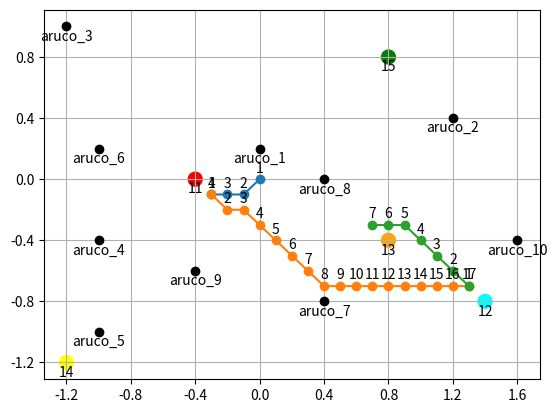

The matplotlib source for this figure:
## Path Planning with A*
# 23rd September 2024

''' A* Search Algorithm
1.  Initialize the open list

2.  Initialize the closed list put the starting node on the open list 
    (you can leave its f at zero)

3.  while the open list is not empty
    a) find the node with the least f on the open list, call it "q"
    b) pop q off the open list
    c) generate q's 8 successors and set their parents to q
    d) for each successor
        i) if successor is the goal, stop search
        ii) else, compute both g and h for successor
            successor.g = q.g + distance between successor and q

            successor.h = distance from goal to successor
            (This can be done using many ways, we will discuss three heuristics- Manhattan, Diagonal and Euclidean Heuristics)
          
            successor.f = successor.g + successor.h

        iii) if a node with the same position as successor is in the OPEN list which has a 
            lower f than successor, skip this successor

        iV) if a node with the same position as successor  is in the CLOSED list which has
            a lower f than successor, skip this successor otherwise, add  the node to the open list
     
     end (for loop)

    e) push q on the closed list
    
    end (while loop)

'''

'''
In this case, Euclidean would be the best since we can move in any direction

'''

'''
NOTE: would need a tolerancing code here 
'''


## IMPORT THE REQUIRED LIBRARIES
import math
import heapq
import numpy as np
import matplotlib.pyplot as plt
import copy

printingFlag = False

# Define the Cell class
class Cell:
    def __init__(self):
        self.parent_i = 0  # Parent cell's row index
        self.parent_j = 0  # Parent cell's column index
        self.f = float('inf')  # Total cost of the cell (g + h)
        self.g = float('inf')  # Cost from start to this cell
        self.h = 0  # Heuristic cost from this cell to destination

# Define the size of the grid
ROW = 33
COL = 33

# Check if a cell is valid (within the grid)
def is_valid(row, col):
    return (row >= 0) and (row < ROW) and (col >= 0) and (col < COL)

# Check if a cell is unblocked
def is_unblocked(grid, row, col):
    return grid[row][col] == 1

# Check if a cell is the destination
def is_destination(row, col, dest):
    return row == dest[0] and col == dest[1]

def is_within_range(row, col, dest, threshold=0.35):
    distance = calculate_h_value(row, col, dest)
    return distance <= threshold


# Calculate the heuristic value of a cell (Euclidean distance to destination)
def calculate_h_value(row, col, dest):
    return ((row - dest[0]) ** 2 + (col - dest[1]) ** 2) ** 0.5

def calculate_h_value_points(pt1, pt2):
    x1, y1 = pt1
    x2, y2 = pt2
    return abs(x1-x2) + abs(y1-y2)

# Trace the path from source to destination
def trace_path(cell_details, dest):
    if printingFlag:
        print("The Path is ")
    path = []
    row = dest[0]
    col = dest[1]

    # Trace the path from destination to source using parent cells
    while not (cell_details[row][col].parent_i == row and cell_details[row][col].parent_j == col):
        path.append((row, col))
        temp_row = cell_details[row][col].parent_i
        temp_col = cell_details[row][col].parent_j
        row = temp_row
        col = temp_col

    # Add the source cell to the path
    path.append((row, col))
    # Reverse the path to get the path from source to destination
    path.reverse()

    path_coord = convert_grid_to_coord(path).tolist()
    

    # Print the path
    if printingFlag:
        for i in path:
            print("->", i, end=" ")
            
        print()


    # # Print the path
    # for i in path_coord:
    #     print("->", i, end=" ")
        
    # print()

    return path

# Implement the A* search algorithm
def a_star_search(grid, src, dest):
    # Check if the source and destination are valid
    if not is_valid(src[0], src[1]) or not is_valid(dest[0], dest[1]):
        print("Source or destination is invalid")
        return

    # Check if the source and destination are unblocked
    if (not is_unblocked(grid, src[0], src[1])) or (not is_unblocked(grid, dest[0], dest[1])):
        print("Source or the destination is blocked")
        # print(f"Source: {src}, Dest: {dest}")
        # print("src: ", is_unblocked(grid, src[0], src[1]))
        # print("dest: ", is_unblocked(grid, dest[0], dest[1]))
        # print(f"Source blocked: {grid[src[0]][src[1]]}, Dest blocked: {grid[dest[0]][dest[1]]}")
        return

    # Check if we are already at the destination
    if is_destination(src[0], src[1], dest):
        print("We are already at the destination")
        return

    # Initialize the closed list (visited cells)
    closed_list = [[False for _ in range(COL)] for _ in range(ROW)]
    # Initialize the details of each cell
    cell_details = [[Cell() for _ in range(COL)] for _ in range(ROW)]

    # Initialize the start cell details
    i = src[0]
    j = src[1]
    cell_details[i][j].f = 0
    cell_details[i][j].g = 0
    cell_details[i][j].h = 0
    cell_details[i][j].parent_i = i
    cell_details[i][j].parent_j = j

    # Initialize the open list (cells to be visited) with the start cell
    open_list = []
    heapq.heappush(open_list, (0.0, i, j))

    # Initialize the flag for whether destination is found
    found_dest = False

    # Main loop of A* search algorithm
    while len(open_list) > 0:
        # Pop the cell with the smallest f value from the open list
        p = heapq.heappop(open_list)

        # Mark the cell as visited
        i = p[1]
        j = p[2]
        closed_list[i][j] = True

        # For each direction, check the successors
        directions = [(0, 1), (0, -1), (1, 0), (-1, 0), (1, 1), (1, -1), (-1, 1), (-1, -1)]
        for dir in directions:
            new_i = i + dir[0]
            new_j = j + dir[1]

            # If the successor is valid, unblocked, and not visited
            if is_valid(new_i, new_j) and is_unblocked(grid, new_i, new_j) and not closed_list[new_i][new_j]:
                # If the successor is the destination
                if is_destination(new_i, new_j, dest):
                    # Set the parent of the destination cell
                    cell_details[new_i][new_j].parent_i = i
                    cell_details[new_i][new_j].parent_j = j
                    if printingFlag:
                        print("The destination cell is found")
                    # Trace and print the path from source to destination
                    path = trace_path(cell_details, dest)

                    path_coord = convert_grid_to_coord(path)
                    
                    # x_points = []
                    # y_points = []
                    # for i in range(len(path_coord)):
                    #     x_points.append(path_coord[i][0])
                    #     y_points.append(path_coord[i][1])
                    
                    # plt.plot(x_points, y_points, marker = 'o') 
                    # # space = [round(i*0.1, 2) for i in range(-16, 17, 1)]
                    # space = np.array([-1.6, -1.2, -0.8, -0.4, 0, 0.4, 0.8, 1.2, 1.6])  
                    # plt.xticks(space); plt.yticks(space)
                    # for i, (x, y) in enumerate(zip(x_points, y_points), 1):
                    #     plt.annotate(f'{i}', (x, y), textcoords="offset points", xytext=(0,5), ha='center')
                    # plt.grid()
                    
                    # print(f'Path found: {path_coord}')
                    found_dest = True
                    return path_coord
                else:
                    # Calculate the new f, g, and h values
                    g_new = cell_details[i][j].g + 1.0
                    h_new = calculate_h_value(new_i, new_j, dest)
                    f_new = g_new + h_new

                    # If the cell is not in the open list or the new f value is smaller
                    if cell_details[new_i][new_j].f == float('inf') or cell_details[new_i][new_j].f > f_new:
                        # Add the cell to the open list
                        heapq.heappush(open_list, (f_new, new_i, new_j))
                        # Update the cell details
                        cell_details[new_i][new_j].f = f_new
                        cell_details[new_i][new_j].g = g_new
                        cell_details[new_i][new_j].h = h_new
                        cell_details[new_i][new_j].parent_i = i
                        cell_details[new_i][new_j].parent_j = j

    # If the destination is not found after visiting all cells
    if not found_dest:
        print("Failed to find the destination cell")

# Implement the A* search algorithm with tolerance // there was an attempt. 
def a_star_search_tolerated(grid, src, dest):

    global found_dest
    # Check if the source and destination are valid
    if not is_valid(src[0], src[1]) or not is_valid(dest[0], dest[1]):
        print("Source or destination is invalid")
        return

    # Check if the source and destination are unblocked
    if (not is_unblocked(grid, src[0], src[1])) or (not is_unblocked(grid, dest[0], dest[1])):
        print("Source or the destination is blocked")
        # print(f"Source: {src}, Dest: {dest}")
        # print("src: ", is_unblocked(grid, src[0], src[1]))
        # print("dest: ", is_unblocked(grid, dest[0], dest[1]))
        # print(f"Source blocked: {grid[src[0]][src[1]]}, Dest blocked: {grid[dest[0]][dest[1]]}")
        return

    # Check if we are already at the destination
    if is_destination(src[0], src[1], dest):
        print("We are already at the destination")
        return

    # Initialize the closed list (visited cells)
    closed_list = [[False for _ in range(COL)] for _ in range(ROW)]
    # Initialize the details of each cell
    cell_details = [[Cell() for _ in range(COL)] for _ in range(ROW)]

    # Initialize the start cell details
    i = src[0]
    j = src[1]
    cell_details[i][j].f = 0
    cell_details[i][j].g = 0
    cell_details[i][j].h = 0
    cell_details[i][j].parent_i = i
    cell_details[i][j].parent_j = j

    # Initialize the open list (cells to be visited) with the start cell
    open_list = []
    heapq.heappush(open_list, (0.0, i, j))

    # Initialize the flag for whether destination is found
    found_dest = False

    # Main loop of A* search algorithm
    while len(open_list) > 0:
        # Pop the cell with the smallest f value from the open list
        p = heapq.heappop(open_list)

        # Mark the cell as visited
        i = p[1]
        j = p[2]
        closed_list[i][j] = True

        # For each direction, check the successors
        directions = [(0, 1), (0, -1), (1, 0), (-1, 0), (1, 1), (1, -1), (-1, 1), (-1, -1)]
        # valid_successors = []

        for dir in directions:
            new_i = i + dir[0]
            new_j = j + dir[1]

            # If the successor is valid, unblocked, and not visited
            if is_valid(new_i, new_j) and is_unblocked(grid, new_i, new_j) and not closed_list[new_i][new_j]:
                # If the successor is the destination or is within range of the destination
                if is_destination(new_i, new_j, dest) or is_within_range(new_i, new_j, dest):
                    # Set the parent of the destination cell
                    cell_details[new_i][new_j].parent_i = i
                    cell_details[new_i][new_j].parent_j = j
                    if printingFlag:
                        print("The robot is within stopping distance of the destination.")
                    # Trace and print the path from source to destination
                    path = trace_path(cell_details, dest)

                    # Path plotting display
                    path_coord = convert_grid_to_coord(path)
                    
                    # x_points = []
                    # y_points = []
                    # for i in range(len(path_coord)):
                    #     x_points.append(path_coord[i][0])
                    #     y_points.append(path_coord[i][1])
                    
                    # plt.plot(x_points, y_points, marker = 'o') 
                    # # space = [round(i*0.1, 2) for i in range(-16, 17, 1)]
                    # space = np.array([-1.6, -1.2, -0.8, -0.4, 0, 0.4, 0.8, 1.2, 1.6])  
                    # plt.xticks(space); plt.yticks(space)
                    # for i, (x, y) in enumerate(zip(x_points, y_points), 1):
                    #     plt.annotate(f'{i}', (x, y), textcoords="offset points", xytext=(0,5), ha='center')
                    # plt.grid()
                    
                    # print(f'Path found: {path_coord}')
                    found_dest = True
                    return path_coord
                else:

                    # If the successor is not the destination, calculate the new f, g, and h values
                    g_new = cell_details[i][j].g + 1.0
                    h_new = calculate_h_value(new_i, new_j, dest)
                    f_new = g_new + h_new

                    # If the cell is not in the open list or the new f value is smaller
                    if cell_details[new_i][new_j].f == float('inf') or cell_details[new_i][new_j].f > f_new:
                        # Add the cell to the open list
                        heapq.heappush(open_list, (f_new, new_i, new_j))
                        # Update the cell details
                        cell_details[new_i][new_j].f = f_new
                        cell_details[new_i][new_j].g = g_new
                        cell_details[new_i][new_j].h = h_new
                        cell_details[new_i][new_j].parent_i = i
                        cell_details[new_i][new_j].parent_j = j

    # If the destination is not found after visiting all cells
    if not found_dest:
        print("Failed to find the destination cell")

# [redacted]
# def is_within_tolerance(row, col, dest, tolerance):
#     distance_to_goal = math.sqrt((row - dest[0]) ** 2 + (col - dest[1]) ** 2)
#     return distance_to_goal <= tolerance

# def calculate_turning_angle(i, j, new_i, new_j):
#     # Calculate the turning angle between the current and next position (can be refined)
#     delta_x = new_i - i
#     delta_y = new_j - j
#     angle = math.atan2(delta_y, delta_x)  # Angle in radians
#     return abs(angle)  # Always positive for radius check

# def adjust_destination_for_camera():
#     global camera_offset, goal_stop_dist, clearance_radius
#     chassis_width = 15e-2
#     chassis_length = 25e-2
#     camera_offset = 15e-2
#     goal_stop_dist = 0.35
#     clearance_radius = 0.1 

#     # NOTE changed here 
#     baseline = 12.45e-2     # baseline hardcoded 

# def adjust_destination_for_camera(dest, stop_distance, camera_offset, theta):
#     """
#     Adjust the destination based on the stopping distance and the robot's orientation.
    
#     Args:
#         dest (tuple): The target destination (x, y).
#         stop_distance (float): The desired distance from the camera to the target.
#         camera_offset (float): The distance from the camera to the robot's center.
#         theta (float): The orientation of the robot in radians (angle between the robot's forward direction and the target).
        
#     Returns:
#         tuple: The adjusted destination for the robot's center.
#     """
#     # Calculate the x and y offsets due to the camera's position relative to the robot's center
#     x_offset = camera_offset * math.cos(theta)
#     y_offset = camera_offset * math.sin(theta)
    
#     # Calculate the adjusted destination based on the stop distance and orientation
#     adjusted_x = dest[0] - (stop_distance - camera_offset) * math.cos(theta) - x_offset
#     adjusted_y = dest[1] - (stop_distance - camera_offset) * math.sin(theta) - y_offset
    
#     return (adjusted_x, adjusted_y)
    

# intention is to cut down on number of waypoints required to travel 
def simplify_path(all_waypoints, threshold=0.3):
    new_path = []
    new_all_waypoints = []
    print(all_waypoints)

    for j in range(len(all_waypoints)-1):
        # print(all_waypoints)
        if j == 0:  # add the first waypoint in the list 
            new_path.append(all_waypoints[j])
        else: 
            new_path.append(all_waypoints[j])
            
            # check for same xcoord
            if (new_path[-1][0] == new_path[-2][0]):
                if round(abs(new_path[-1][1] - new_path[-2][1]), 2) < threshold:
                    if all_waypoints[j+1][0] == new_path[-1][0]:
                        new_path.pop()
            
            # check for same ycoord
            elif (new_path[-1][1] == new_path[-2][1]):
                if round(abs(new_path[-1][1] - new_path[-2][1]), 2) < threshold:
                    if all_waypoints[j+1][1] == new_path[-1][1]:
                        new_path.pop()
            
            # check same diagonal/direction
            elif (round(all_waypoints[j+1][0] - all_waypoints[j][0],2) == round(all_waypoints[j][0] - all_waypoints[j-1][0],2) and round(all_waypoints[j+1][1] - all_waypoints[j][1],2) == round(all_waypoints[j][1] - all_waypoints[j-1][1],2)):
                if calculate_h_value_points(new_path[-1],new_path[-2]) < threshold:
                    new_path.pop()
    # add in final waypoint
    new_path.append(all_waypoints[-1])


    return new_path 
 

def modify_obstacles(aruco_true_pos, search_fruit_ind, fruits_true_pos):

    print("True Position of fruits in modiy, at the start: ", fruits_true_pos)

    grid = np.ones([ROW, COL], dtype = int)

    obstacles_list = []
    fruits_copy = copy.deepcopy(fruits_true_pos)
    fruits_copy.pop(search_fruit_ind)
    obstacles_list = aruco_true_pos + fruits_copy

    obstacle_grid  = []
    for i in range (len(obstacles_list)):
        obstacle_coord = convert_coord_to_grid(obstacles_list[i])
        obstacle_grid.append(obstacle_coord)


    for i in range(len(obstacle_grid)):
        grid[obstacle_grid[i][1], obstacle_grid[i][0]] = 0

    # for i in range(ROW):
    #     for j in range(COL):
    #         # print(grid[i][j], end=' ')
    #         print(f"Y: {i} X: {j} Value: {grid[j][i]}")
        # print()

    return grid


def convert_coord_to_grid(coord_dest):
    space = [round(i*0.1, 2) for i in range(-16, 17, 1)]
    grid_dest = []
    for i in range(len(coord_dest)):
        for j in range(len(space)):
            if coord_dest[i] == space[j]:
                grid_dest.append(j)

    
    return grid_dest

def convert_grid_to_coord(path):
    space = [round(i*0.1, 2) for i in range(-16, 17, 1)]
    path_coord = np.zeros([len(path), 2])

    for i in range(len(space)):
        for j in range(len(path)): # y
            if path[j][1] == i:
                path_coord[j][1] = space[i]
            for k in range(len(path)): # x
                if path[k][0] == i:
                    path_coord[k][0] = space[i]
                
    return path_coord


def plot_waypoints(waypoints):

    x_points = []
    y_points = []
    for i in range(len(waypoints)):
        x_points.append(waypoints[i][0])
        y_points.append(waypoints[i][1])
    
    plt.plot(x_points, y_points, marker = 'o') 
    # space = [round(i*0.1, 2) for i in range(-16, 17, 1)]
    space = np.array([-1.6, -1.2, -0.8, -0.4, 0, 0.4, 0.8, 1.2, 1.6])  
    plt.xticks(space); plt.yticks(space)
    for i, (x, y) in enumerate(zip(x_points, y_points), 1):
        plt.annotate(f'{i}', (x, y), textcoords="offset points", xytext=(0,5), ha='center')
    plt.grid()



def main():
    fruits_list=  ['redapple', 'greenapple', 'orange', 'mango', 'capsicum']
    fruits_true_pos=  [[-0.4,  0  ],
                       [ 1.4, -0.8],
                       [ 0.8, -0.4],
                       [-1.2, -1.2],
                       [ 0.8,  0.8]]

    aruco_true_pos=  [[   0,  0.2],
                      [ 1.2,  0.4],
                      [-1.2,  1  ],
                      [-1  , -0.4],
                      [-1  , -1  ],
                      [-1  ,  0.2],
                      [ 0.4, -0.8],
                      [ 0.4,  0  ],
                      [-0.4, -0.6],
                      [ 1.6, -0.4]]
    
    search_list =   ['redapple', 'greenapple', 'orange']
    # search_list =   ['greenapple']
    search_index = []


    for i in range(len(search_list)):          ## The shopping list only, so 3
        for j in range(len(fruits_list)):      ## The full list at 5
            if search_list[i] == fruits_list[j]:
                search_index.append(j)
    
    search_true_pos = []

    for i in range(len(search_index)):
        search_true_pos.append(fruits_true_pos[search_index[i]])

    fruits_copy = copy.deepcopy(fruits_true_pos)
    src = [0,0]
    for i in range(len(search_list)):
        # Run the A* search algorithm
        
        grid_src = convert_coord_to_grid(src)
        dest = search_true_pos[i]
        
        for j in range (len(dest)):
            if dest[j] < 0:
                dest[j] += 0.1
                
            else:
                dest[j] -= 0.1
            dest[j] = round(dest[j], 2)
        print(dest)
        grid_dest = convert_coord_to_grid(dest)

        grid = modify_obstacles(aruco_true_pos, search_index[i], fruits_true_pos)
        
        waypoints = a_star_search(grid, grid_src, grid_dest)
        # print(waypoints)
        plot_waypoints(waypoints)
        new_waypoints = simplify_path(waypoints)
        # plot_waypoints(new_waypoints)
        # waypoints = a_star_search_tolerated(grid, grid_src, grid_dest)

        src = dest
    
    x_aruco = []
    y_aruco = []
    x_fruits = []
    y_fruits = []

    for i in range(len(aruco_true_pos)):
        x_aruco.append(aruco_true_pos[i][0])
        y_aruco.append(aruco_true_pos[i][1])
    
    plt.plot(x_aruco, y_aruco, 'ok') 
    for i, (x, y) in enumerate(zip(x_aruco, y_aruco), 1):
        plt.annotate(f'aruco_{i}', (x, y), textcoords="offset points", xytext=(0,-10), ha='center')
    
    # fruit_color = [[128, 0, 0], [155, 255, 70], [255, 85, 0], [255, 180, 0], [0, 128, 0]]
    fruit_colour = ["red", "cyan", "orange", "yellow", "green"]

    for i in range(len(fruits_copy)):
        x_fruits.append(fruits_copy[i][0])
        y_fruits.append(fruits_copy[i][1])
    plt.scatter(x_fruits, y_fruits, c=fruit_colour, s=100)
    for i, (x, y) in enumerate(zip(x_fruits, y_fruits), 1):
        plt.annotate(f'{i+10}', (x, y), textcoords="offset points", xytext=(0,-10), ha='center')
    
    plt.grid(True)
    plt.show()
    

if __name__ == "__main__":
    main()